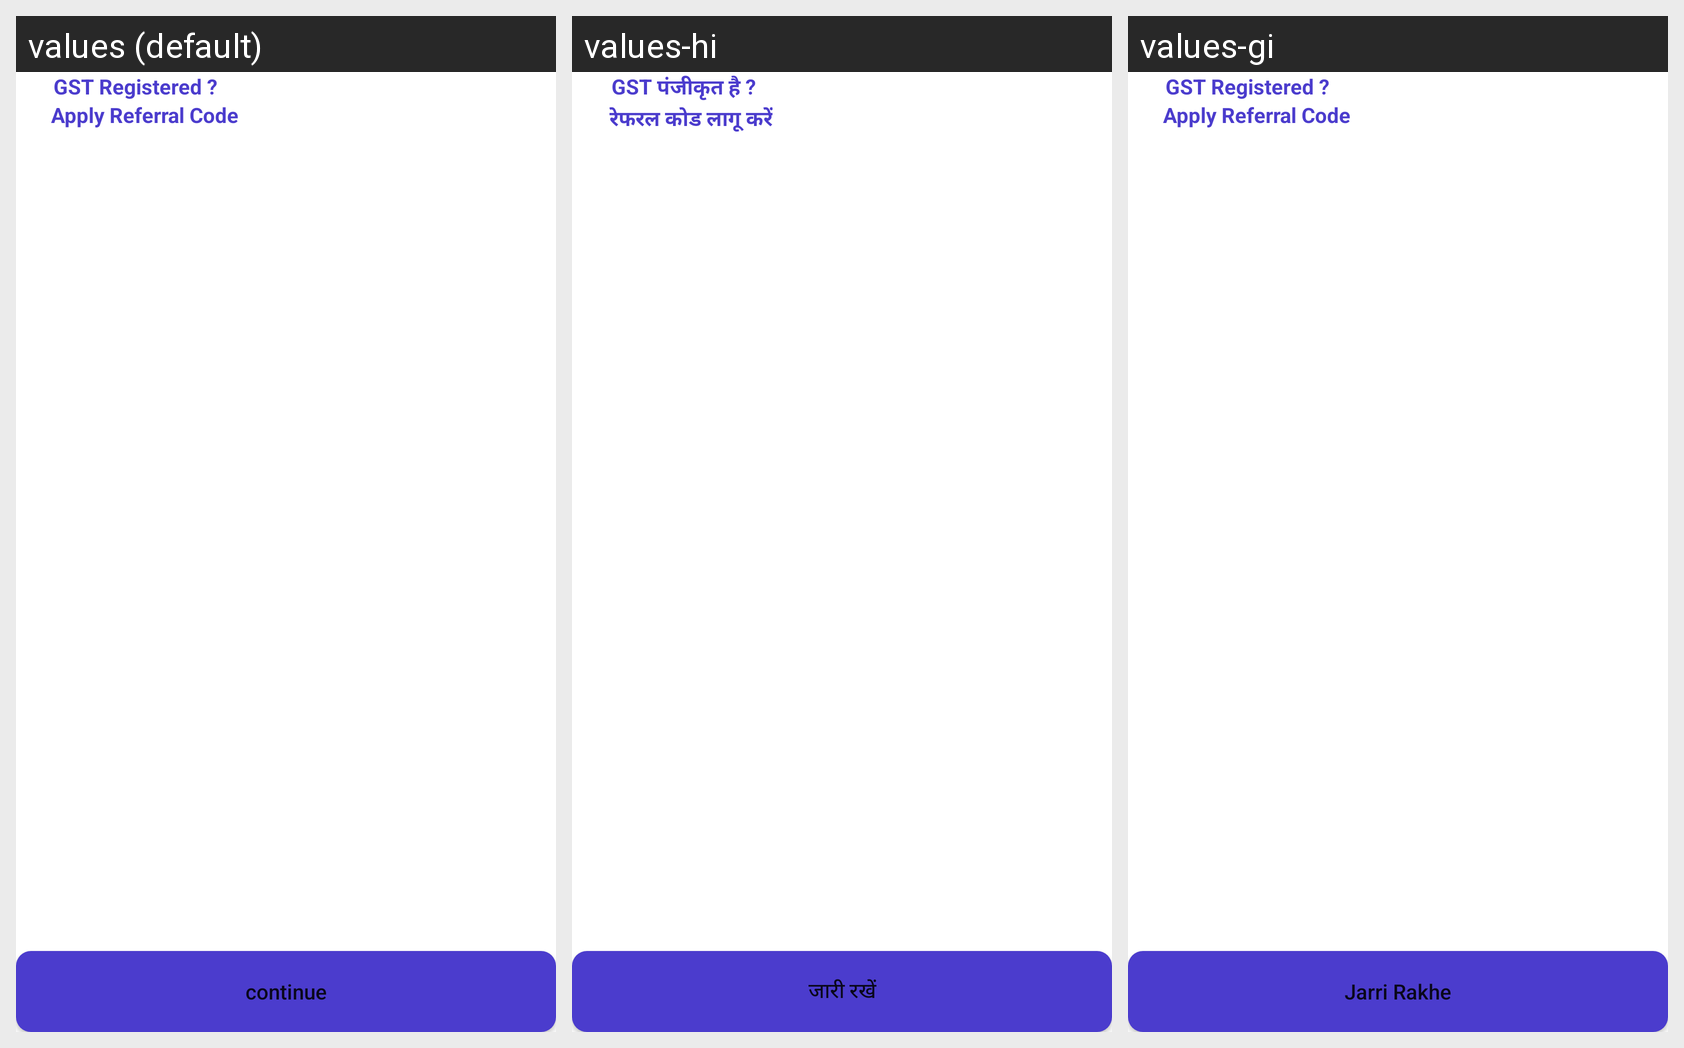

Here is an Android app screen in its default locale and in the app's own translations. Write out the translated-string differences for the strings that appear on this screen.
Android screen res/layout/activity_select_industry.xml rendered under 3 locales, left to right: values (default), values-hi, values-gi. Device: Nexus 5 (rendered at 1080×1920; each locale shown at half size, 540×960, under a caption strip naming it); theme SplashTheme.
Strings drawn on this screen, with the default value and each locale's value (text and hints the layout hard-codes, and strings that could not be matched under every locale, appear in the picture but are not listed):

GST_Registered
  values: GST Registered ?
  values-hi: GST पंजीकृत है ?
  values-gi: GST Registered ?

Apply_Referral_Code
  values: Apply Referral Code
  values-hi: रेफरल कोड लागू करें
  values-gi: Apply Referral Code

cont
  values: continue
  values-hi: जारी रखें
  values-gi: Jarri Rakhe
